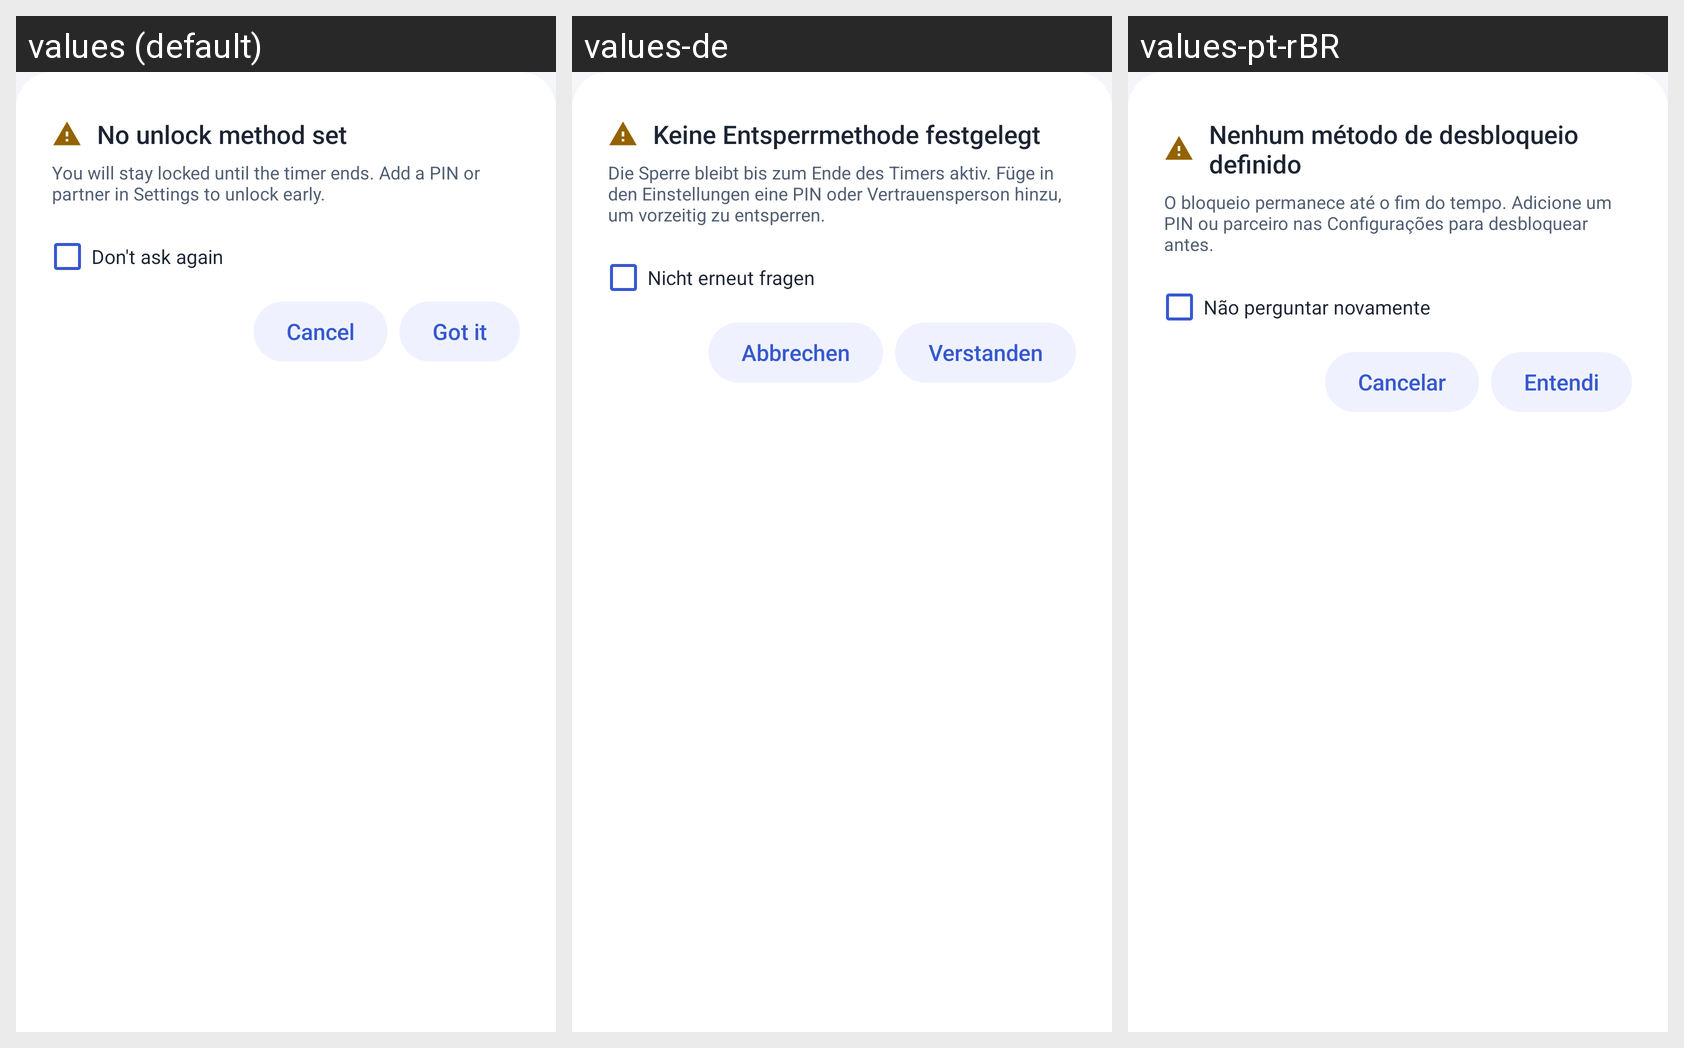

Translations of the strings shown on this Android screen, per locale in the grid:
Android screen res/layout/sheet_unlock_warning.xml rendered under 3 locales, left to right: values (default), values-de, values-pt-rBR. Device: Nexus 5 (rendered at 1080×1920; each locale shown at half size, 540×960, under a caption strip naming it); theme Theme.ZenLock.
Other locales in the repository, not shown: values-ar, values-es, values-fr.
Strings drawn on this screen, with the default value and each locale's value (text and hints the layout hard-codes, and strings that could not be matched under every locale, appear in the picture but are not listed):

layout_no_unlock_method_set
  values: No unlock method set
  values-de: Keine Entsperrmethode festgelegt
  values-pt-rBR: Nenhum método de desbloqueio definido

layout_you_will_stay_locked_until_the_timer_ends_add_a_pin_or_par
  values: You will stay locked until the timer ends. Add a PIN or partner in Settings to unlock early.
  values-de: Die Sperre bleibt bis zum Ende des Timers aktiv. Füge in den Einstellungen eine PIN oder Vertrauensperson hinzu, um vorzeitig zu entsperren.
  values-pt-rBR: O bloqueio permanece até o fim do tempo. Adicione um PIN ou parceiro nas Configurações para desbloquear antes.

layout_don_t_ask_again
  values: Don't ask again
  values-de: Nicht erneut fragen
  values-pt-rBR: Não perguntar novamente

layout_cancel
  values: Cancel
  values-de: Abbrechen
  values-pt-rBR: Cancelar

layout_got_it
  values: Got it
  values-de: Verstanden
  values-pt-rBR: Entendi
